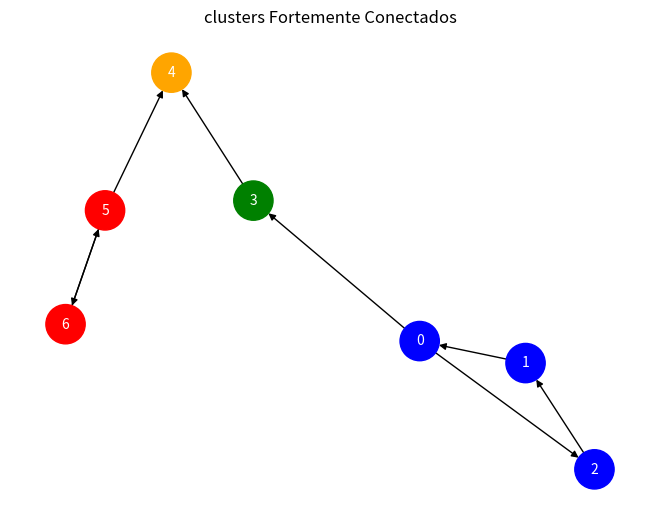
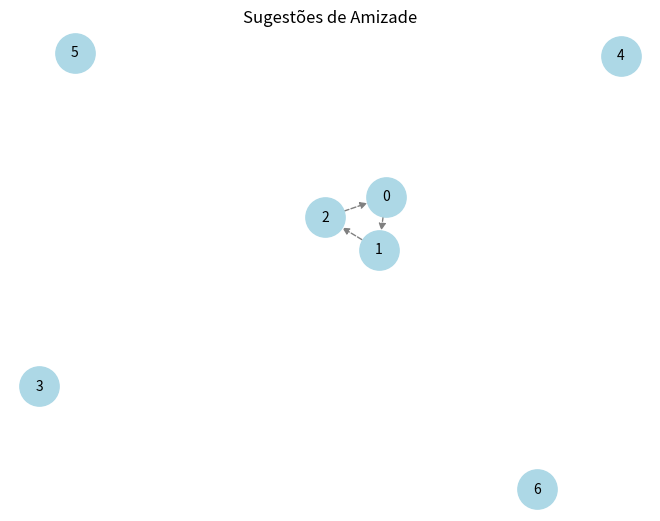

Write the Python code that produced these figures, in order.
import matplotlib.pyplot as plt
import networkx as nx
import matplotlib.cm as cm
from collections import defaultdict, deque

# Função para criar o grafo
def criar_grafo():
    return defaultdict(list)

# Função para adicionar arestas ao grafo
def adicionar_aresta(grafo, u, v):
    grafo[u].append(v)
    if v not in grafo:
        grafo[v].append(None)

# ==================================== ALGORITMO ======================================================

# Função de DFS para o passo 1 
def dfs(graph, v, visited, stack):
    visited[v] = True                                       # O nó atual agora foi visitado
    for neighbor in graph[v]:                               # Busca os vizinhos de nó atual
        if (neighbor != None) and (not visited[neighbor]):  # Se o vizinho não foi visitado chama o DFS
            dfs(graph, neighbor, visited, stack)                                   
    stack.append(v)                                          # Adiciona na pilha

# Função de DFS para o passo 2
def dfs_transposto(graph, v, visited, scc_stack):
    visited[v] = True                                       # O nó atual agora foi visitado
    scc_stack.append(v)                                     # Adiciona o nó na lista do cluster
    for u in graph:                                         # Para cada nó no Grafo   
        if v in graph[u] and not visited[u]:                # Se o nó atual está conectado ao nó u e não foi visitado
            dfs_transposto(graph, u, visited, scc_stack)    # Cham o DFS, Se não vai retornar o cluster



def kosaraju(grafo, num_vertices):
    # Passo 1: Preencher a pilha
    stack = []                              # Cria a pilha
    visited = [False] * num_vertices        # Cria lista para armazenar os nós visitados
    for i in range(num_vertices):           # Percorre os nós do grafo
        if not visited[i]:                  # Se não foi visitado chama o DFS
            dfs(grafo, i, visited, stack)

    # Passo 2: Fazer a DFS na ordem inversa usando a pilha
    visited = [False] * num_vertices        # Limpa a lista para armazenar os nós visitados
    sccs = []                               # Cria a lista para armazenar os clusters
    while stack:                            # Enquanto a pilha não estiver vazia
        v = stack.pop()                     # Armazena o ultimo nó da pilha na variavel v
        if not visited[v]:                  # Se o nó v não foi visitado
            scc_stack = []                  # Cria lista para armazenar novo cluster
            dfs_transposto(grafo, v, visited, scc_stack)        # Chama o DFS para a pilha
            sccs.append(scc_stack)          # Adicionao cluster a uma lista com todos os clusters

    return sccs


# Função para sugerir amigos dentro dos clusters
def sugerir_amigos(grafo, clusters):
    sugestoes = defaultdict(list)                   # Cria um dicionario(grafo) para as sugestões de amizade

    for cluster in clusters:                        # Para cada cluster entre todos os clusters
        for i in range(len(cluster)):               # Para cada nó(i) dentro do cluster
            for j in range(i + 1, len(cluster)):    # Para cada nó(j) sucessor do nó(i)
                usuario1 = cluster[i]
                usuario2 = cluster[j]
                # Verifica se não há conexão direta entre os usuários
                if usuario2 not in grafo[usuario1]:         # Se o nó(j) não segue ao nó(i)
                    sugestoes[usuario1].append(usuario2)    # Sugeri para seguir
                if usuario1 not in grafo[usuario2]:         # Se o nó(i) não segue ao nó(j)
                    sugestoes[usuario2].append(usuario1)    # Sugeri para seguir

    return sugestoes                                        # Retorna todas as sugestões  


# ==================================== VISUAL ======================================================

# Função para desenhar o grafo e seus clusters fortemente conectados
def desenhar_grafo(grafo, clusters):
    G = nx.DiGraph()  # Grafo direcionado

    # Adiciona arestas ao grafo
    for origem, destinos in grafo.items():
        for destino in destinos:
            if destino != None:
                G.add_edge(origem, destino)

    # Atribui cores aos nós de acordo com o cluster fortemente conectado
    cor_map = {}
    cores = ['red', 'blue', 'green', 'orange', 'purple', 'brown', 'pink', 'gray']
    for idx, cluster in enumerate(clusters):
        cor = cores[idx % len(cores)]
        for no in cluster:
            cor_map[no] = cor

    # Desenha o grafo com cores para cada cluster
    pos = nx.spring_layout(G)
    nx.draw(G, pos, with_labels=True, node_color=[cor_map.get(no, 'black') for no in G.nodes], 
            node_size=800, font_size=10, font_color='white', arrows=True, edge_color='black')

    plt.title("clusters Fortemente Conectados")
    plt.show()



# Função para desenhar o grafo apenas com as sugestões de amizade
def desenhar_grafo_sugestoes(grafo, sugestoes):
    G = nx.DiGraph()  # Grafo direcionado

    # Adiciona nós ao grafo
    for origem in grafo:
        G.add_node(origem)

    # Adiciona arestas sugeridas ao grafo
    for usuario, amigos in sugestoes.items():
        for amigo in amigos:
            G.add_edge(usuario, amigo, color='gray', style='dashed')

    # Desenha o grafo apenas com as sugestões
    pos = nx.spring_layout(G)
    nx.draw(G, pos, with_labels=True, node_color='lightblue',
            node_size=800, font_size=10, font_color='black', arrows=True, edge_color='gray', style='dashed')

    plt.title("Sugestões de Amizade")
    plt.show()

# ======================================== Main ======================================================
if __name__ == "__main__":
    
    grafo = criar_grafo()
    adicionar_aresta(grafo, 0, 2)
    adicionar_aresta(grafo, 2, 1)
    adicionar_aresta(grafo, 1, 0)
    adicionar_aresta(grafo, 0, 3)
    adicionar_aresta(grafo, 3, 4)
    adicionar_aresta(grafo, 5, 4)
    adicionar_aresta(grafo, 6, 5)
    adicionar_aresta(grafo, 5, 6)

    num_vertices = len(grafo.keys())
    

    clusters = kosaraju(grafo, num_vertices)
    print("clusters fortemente conectados:", clusters)

    desenhar_grafo(grafo, clusters)

    # Sugestão de amigos
    sugestoes = sugerir_amigos(grafo, clusters)
    print("Sugestões de amigos:")
    for usuario, amigos in sugestoes.items():
        print(f"Usuário {usuario} pode seguir: {amigos}")

    desenhar_grafo_sugestoes(grafo, sugestoes)
